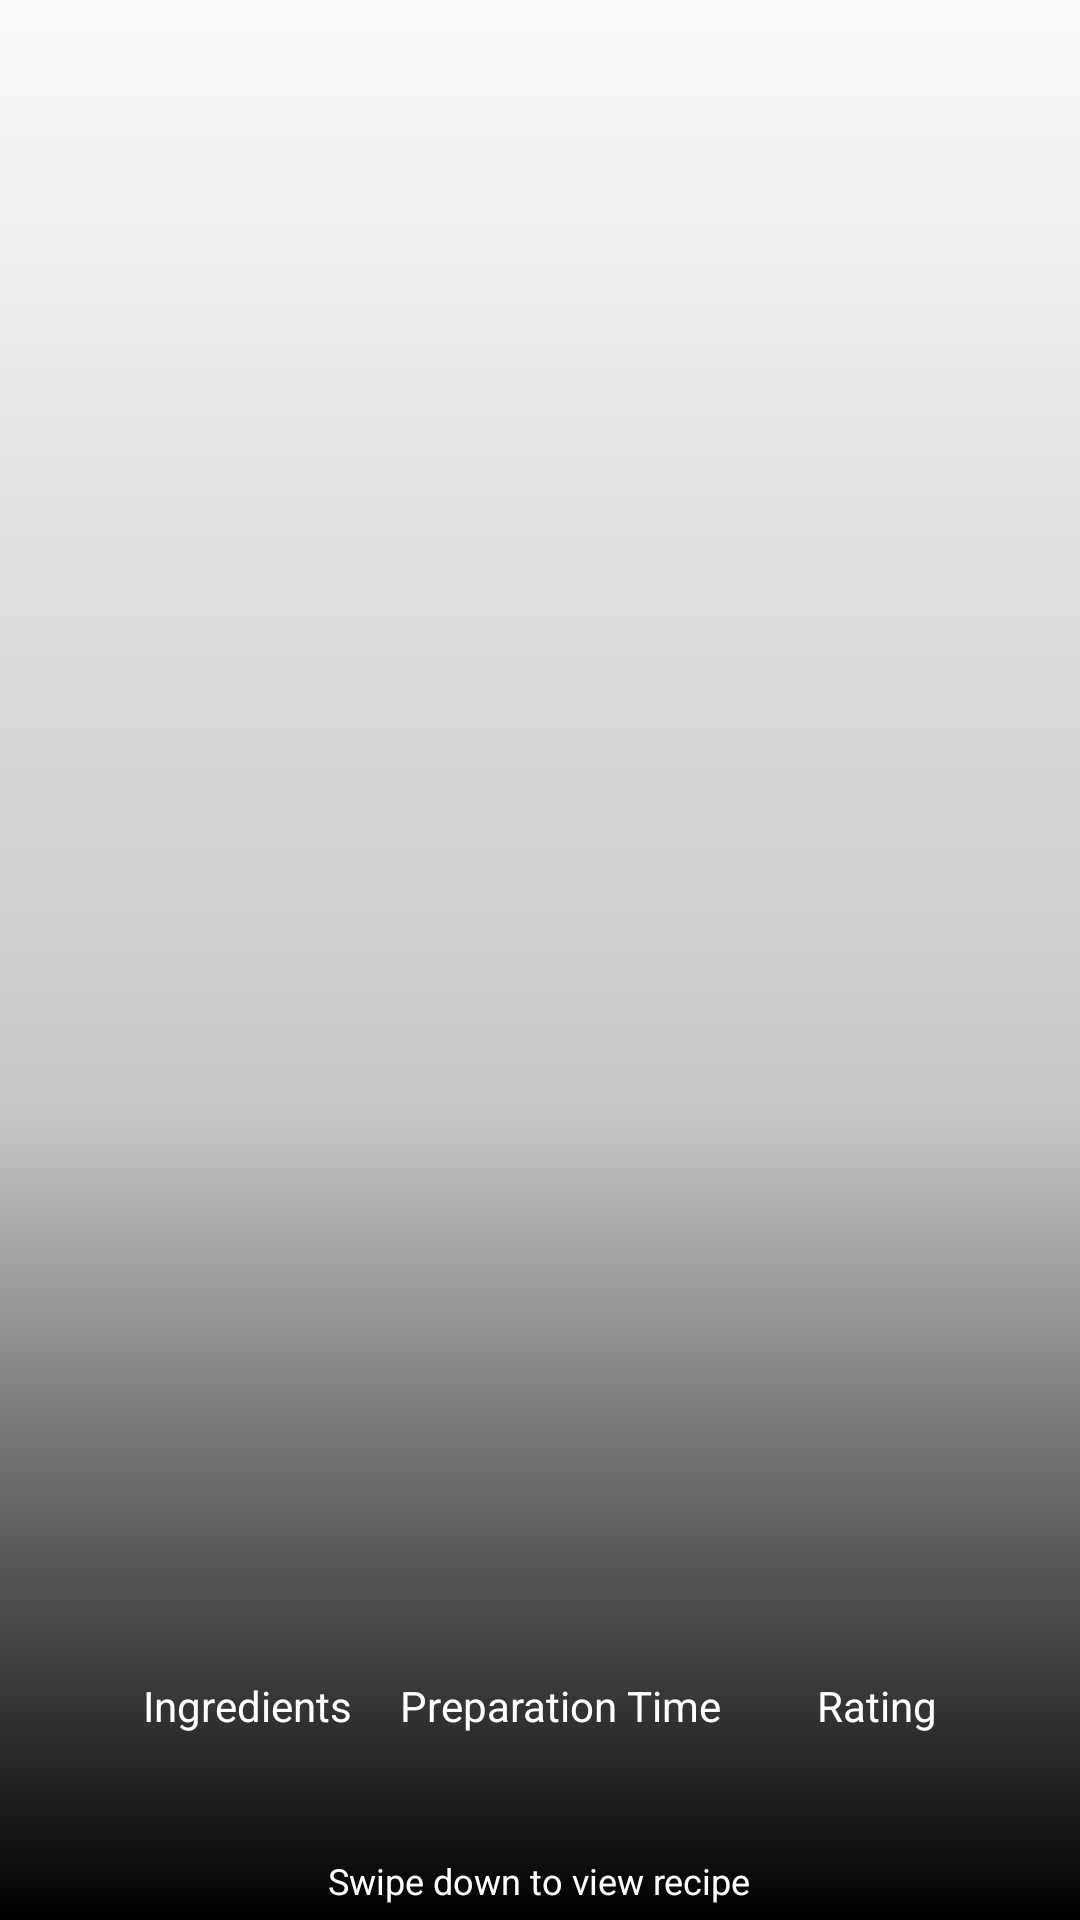

Layout XML and referenced resources for this Android screen:
<!-- AndroidManifest.xml: application theme AppTheme -->
<!-- res/layout/fragment_recipe_summary.xml -->
<?xml version="1.0" encoding="utf-8"?>
<RelativeLayout xmlns:android="http://schemas.android.com/apk/res/android"
    xmlns:tools="http://schemas.android.com/tools"
    android:layout_width="match_parent"
    android:layout_height="match_parent"
    android:orientation="vertical">

    <FrameLayout
        android:layout_width="match_parent"
        android:layout_height="match_parent">

        <ImageView
            android:id="@+id/ivSummary_pic"
            android:layout_width="match_parent"
            android:layout_height="match_parent"
            android:adjustViewBounds="true"
            android:cropToPadding="false"
            android:scaleType="centerCrop" />

        <View
            android:layout_width="match_parent"
            android:layout_height="match_parent"
            android:background="@drawable/gradient" />
    </FrameLayout>

    <GridLayout
        android:id="@+id/glRecipeSummary"
        android:layout_width="wrap_content"
        android:layout_height="wrap_content"
        android:columnCount="3"
        android:orientation="horizontal"
        android:rowCount="2"
        android:layout_marginLeft="18dp"
        android:layout_marginRight="18dp"
        android:layout_marginBottom="46dp"
        android:layout_alignParentBottom="true"
        android:layout_centerHorizontal="true">

        <TextView
            android:id="@+id/tvSummary_ingredients_num"
            android:layout_column="0"
            android:layout_gravity="center"
            android:layout_marginRight="16dp"
            android:layout_row="0"
            android:textColor="#ffffff"
            tools:text="num" />

        <TextView
            android:id="@+id/tvSummary_preptime_num"
            android:layout_column="1"
            android:layout_gravity="center"
            android:layout_marginLeft="16dp"
            android:layout_marginRight="16dp"
            android:layout_row="0"
            android:textColor="#ffffff"
            tools:text="numH numM" />

        <TextView
            android:id="@+id/tvSummary_cals_num"
            android:layout_column="2"
            android:layout_gravity="center"
            android:layout_margin="16dp"
            android:layout_row="0"
            android:textColor="#ffffff"
            tools:text="cal num" />

        <TextView
            android:layout_column="0"
            android:layout_gravity="center"
            android:layout_marginLeft="16dp"
            android:layout_row="1"
            android:text="@string/fragment_recipe_summary_ingredients"
            android:textColor="#ffffff" />

        <TextView
            android:layout_column="1"
            android:layout_gravity="center"
            android:layout_margin="16dp"
            android:layout_row="1"
            android:text="@string/fragment_recipe_summary_preparation_time"
            android:textColor="#ffffff" />

        <TextView
            android:layout_column="2"
            android:layout_gravity="center"
            android:layout_margin="16dp"
            android:layout_row="1"
            android:text="Rating"
            android:textColor="#ffffff" />

    </GridLayout>

    <TextView
        android:id="@+id/tvSummary_title"
        android:layout_width="wrap_content"
        android:layout_height="wrap_content"
        android:layout_above="@id/glRecipeSummary"
        android:layout_alignLeft="@id/glRecipeSummary"
        android:textColor="#ffffff"
        android:textSize="40sp"
        tools:text="Title" />

    <TextView
        android:id="@+id/tvDragHint"
        android:layout_width="wrap_content"
        android:layout_height="wrap_content"
        android:layout_alignParentBottom="true"
        android:layout_centerHorizontal="true"
        android:textColor="#ffffff"
        android:textSize="12sp"
        android:layout_marginBottom="5dp"
        android:text="Swipe down to view recipe" />

</RelativeLayout>
<!-- resources referenced by this layout -->
<resources>
  <!-- drawable gradient (drawable) -->
  <shape xmlns:android="http://schemas.android.com/apk/res/android" android:shape="rectangle" >
      <gradient
          android:type="linear"
          android:centerX="42%"
          android:startColor="#FF000000"
          android:centerColor="#35000000"
          android:endColor="#00000000"
          android:angle="90"/>
  </shape>
  <string name="fragment_recipe_summary_ingredients">Ingredients</string>
  <string name="fragment_recipe_summary_preparation_time">Preparation Time</string>
  <style name="AppTheme" parent="Theme.AppCompat.Light.NoActionBar">
          <item name="colorPrimary">@color/colorPrimary</item>
          <item name="colorPrimaryDark">@color/colorPrimaryDark</item>
          <item name="colorAccent">@color/colorAccent</item>
  
          <item name="android:windowTranslucentStatus">true</item>
      </style>
  <color name="colorPrimary">#b3e5fc</color>
  <color name="colorPrimaryDark">#82b3c9</color>
  <color name="colorAccent">#FF4081</color>
</resources>
